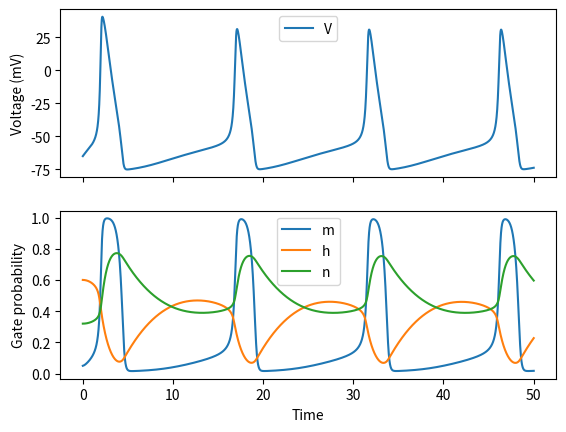

Write Python code to recreate this figure.
import numpy as np
import matplotlib.pyplot as plt
import scipy 

# def dVdt(V):
#     return -V
# dt = 0.01
# t = 0
# V = 1.0
# t_end = 5.0

# times, voltages = [t], [V]

# while t<t_end:
#     V = V + dVdt(V) * dt
#     t = t + dt
#     times.append(t)
#     voltages.append(V)

# plt.plot(times, voltages)
# plt.xlabel('Time')
# plt.ylabel('Voltage')


# def dVdt(V, W, I):
#     return V - (V**3/3) - W + I
# def dWdt(W, V):
#     return (V + 0.7 - (0.8 *W))/12.5
# dt = 0.01
# I = 0.5
# V = -1.0
# W = 0.0
# t = 0
# t_end = 100

# times, voltages, recovery = [t], [V], [W]

# while t<t_end:
#     dV = dVdt(V, W, I) * dt
#     dW = dWdt(W, V) * dt 
#     V = V + dV
#     W = W + dW
#     t = t + dt
#     times.append(t)
#     voltages.append(V)
#     recovery.append(W)




#Implement Hodgkin-Huxley
#Define Equations 
def dVdt (V, gNa, gK, gL, m, h, n, ENa, EK, EL, Cm, I_ext):
    INa = gNa * m**3 * h * (V - ENa)
    IK = gK * n**4 * (V - EK)
    IL = gL * (V- EL)
    return (1/Cm) * (I_ext - INa - IK - IL)

def dmdt (m, V):
    alpha_m_v = 0.1 * (V + 40) / (1 - np.exp(-(V + 40) / 10))
    beta_m_v = 4.0 * np.exp(-(V +65)/18)
    return alpha_m_v * (1 - m) - beta_m_v * m

def dhdt (h, V):
    alpha_h_v = 0.07 * np.exp(-(V +65)/20)
    beta_h_v = 1.0 / (1 + np.exp(-(V+35)/10))
    return alpha_h_v * (1 - h) - beta_h_v  * h

def dndt (n, V):
    alpha_n_v = 0.01 * (V + 55) / (1 - np.exp(-(V + 55)/10))
    beta_n_v = 0.125 * np.exp(-(V + 65)/80)
    return alpha_n_v * (1 - n) - beta_n_v * n

#Define Parameters
Cm = 1.0 #membrane capacitance
gNa = 120 #max sodium conductance
gK = 36 #max potassium conductance
gL = 0.3 #leak conductance
ENa = 50 #sodium reversal
EK = -77.0 #potassium reversal
EL = -54.4 #leak reversal
I_ext = 10 #Ext stimulus current

#Set initial Conditions
V = -65.0
m = 0.05
h = 0.6
n = 0.32
t = 0
t_end = 50
dt = 0.01

times, voltage, m_array, h_array, n_array = [t], [V], [m], [h], [n]

#Solver Loop
while t < t_end:
    #solve each equation
    dv = dVdt (V, gNa, gK, gL, m, h, n, ENa, EK, EL, Cm, I_ext) * dt
    dm = dmdt (m, V) * dt
    dh = dhdt (h, V) * dt
    dn = dndt (n, V) * dt

    #Apply state variables to integrate forward in time
    V = V + dv
    m = m + dm
    h = h + dh
    n = n + dn
    t = t + dt

    #Append arrays
    times.append(t)
    voltage.append(V)
    m_array.append(m)
    h_array.append(h)
    n_array.append(n)

#Plot Voltage
fig, (ax1, ax2) = plt.subplots(2, 1, sharex=True)

ax1.plot(times, voltage, label='V')
ax1.set_ylabel('Voltage (mV)')
ax1.legend()

ax2.plot(times, m_array, label='m')
ax2.plot(times, h_array, label='h')
ax2.plot(times, n_array, label='n')
ax2.set_ylabel('Gate probability')
ax2.set_xlabel('Time')
ax2.legend()
plt.show()
